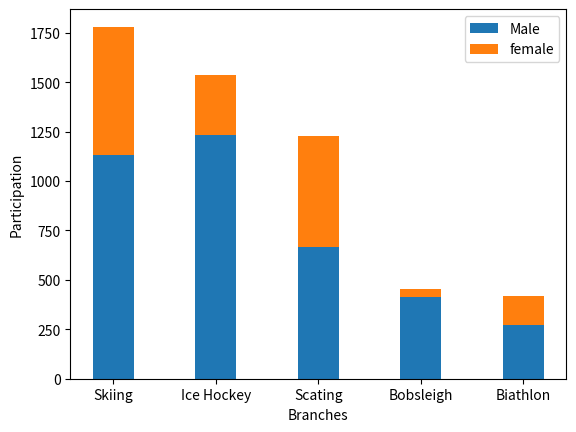

Python code for this plot:
import matplotlib.pyplot as plt

branches = ["Skiing", "Ice Hockey", "Scating", "Bobsleigh", "Biathlon"]
male = [1130, 1231, 665, 416, 270 ]
female = [651, 305, 564, 36, 150]

plt.bar(branches, male, 0.4, label="Male" )
plt.bar(branches, female, 0.4, bottom=male, label="female")

plt.xlabel("Branches")
plt.ylabel("Participation")

plt.legend()

plt.show()